Run: headless pygame with SDL's dummy video driver; simulated clock (each Clock.tick advances the game by its frame time, no real sleeping); random seed 0; keys injected as events and as key.get_pressed() state; no mouse input.
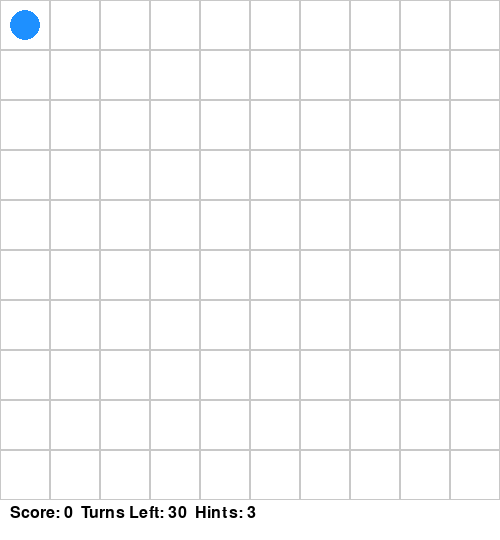
Frame 1 of 4 · flips 1–60 · no input
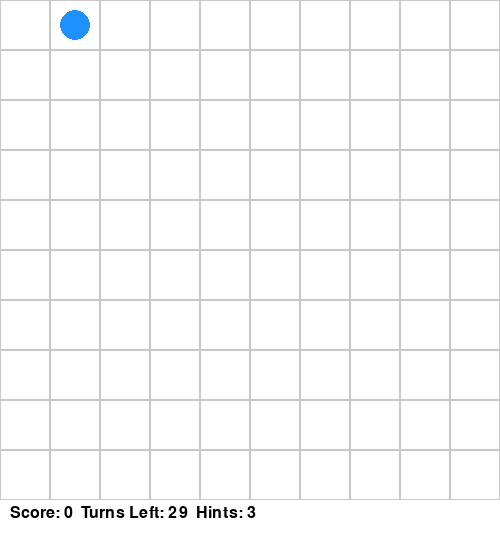
Frame 2 of 4 · flips 61–180 · tapped SPACE, RETURN · held RIGHT (→), D
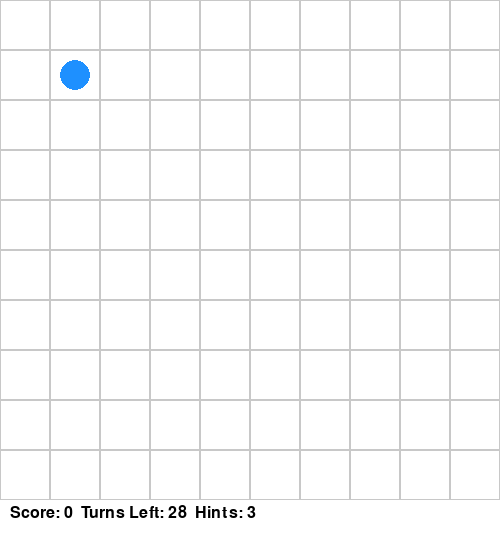
Frame 3 of 4 · flips 181–300 · held DOWN (↓), S
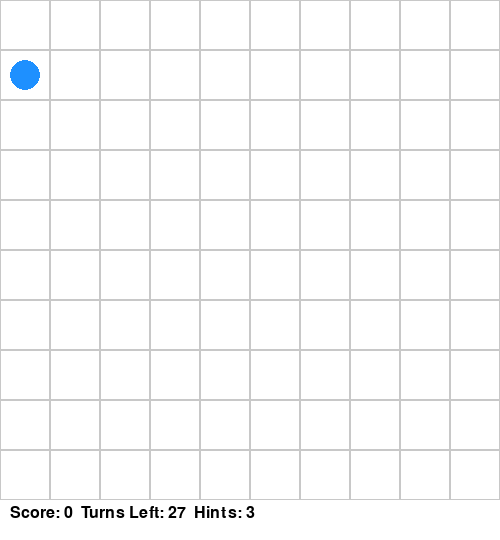
Frame 4 of 4 · flips 301–420 · held LEFT (←), A, UP (↑), W

The pygame program that drew these frames:

# Treasure Hunt Tactics - Final Version (with Minimax + Alpha-Beta Pruning)

import pygame
import random
from collections import defaultdict

# === Game Configuration ===
GRID_SIZE = 10
TILE_SIZE = 50
WIDTH = HEIGHT = GRID_SIZE * TILE_SIZE
FPS = 10

# Colors
WHITE = (255, 255, 255)
BLACK = (0, 0, 0)
BLUE = (30, 144, 255)
GREEN = (34, 177, 76)
RED = (237, 28, 36)
GRAY = (200, 200, 200)

# Pygame Initialization
pygame.init()
screen = pygame.display.set_mode((WIDTH, HEIGHT + 40))
pygame.display.set_caption("Treasure Hunt Tactics")
clock = pygame.time.Clock()
font = pygame.font.SysFont(None, 24)

# === Game Classes ===
class Player:
    def __init__(self):
        self.x, self.y = 0, 0
        self.score = 0
        self.hints = 3
        self.moves = []

    def move(self, dx, dy):
        new_x, new_y = self.x + dx, self.y + dy
        if 0 <= new_x < GRID_SIZE and 0 <= new_y < GRID_SIZE:
            self.x, self.y = new_x, new_y
            self.moves.append((self.x, self.y))

class Game:
    def __init__(self):
        self.player = Player()
        self.treasures = self.generate_items(5)
        self.traps = self.generate_items(7)
        self.revealed_treasures = set()
        self.revealed_traps = set()
        self.turns_left = 30
        self.moved = False
        self.hint_message = ""

    def generate_items(self, count):
        items = set()
        while len(items) < count:
            x, y = random.randint(0, GRID_SIZE - 1), random.randint(0, GRID_SIZE - 1)
            if (x, y) != (0, 0):
                items.add((x, y))
        return list(items)

    def update(self):
        pos = (self.player.x, self.player.y)
        if pos in self.treasures and pos not in self.revealed_treasures:
            self.revealed_treasures.add(pos)
            self.player.score += 1
        if pos in self.traps and pos not in self.revealed_traps:
            self.revealed_traps.add(pos)
            self.player.x, self.player.y = 0, 0
        self.turns_left -= 1
        self.moved = False

    def use_hint(self):
        if self.player.hints > 0 and self.treasures:
            self.player.hints -= 1
            min_dist = float('inf')
            nearest = None
            for tx, ty in self.treasures:
                if (tx, ty) not in self.revealed_treasures:
                    dist = abs(tx - self.player.x) + abs(ty - self.player.y)
                    if dist < min_dist:
                        min_dist = dist
                        nearest = (tx, ty)
            if nearest:
                dx = nearest[0] - self.player.x
                dy = nearest[1] - self.player.y
                msg = []
                if dx != 0:
                    msg.append(f"{abs(dx)} row(s) {'down' if dx > 0 else 'up'}")
                if dy != 0:
                    msg.append(f"{abs(dy)} column(s) {'right' if dy > 0 else 'left'}")
                self.hint_message = "Treasure is " + " and ".join(msg) + "."
            else:
                self.hint_message = "No hints available."

    def draw(self):
        screen.fill(WHITE)
        for x in range(GRID_SIZE):
            for y in range(GRID_SIZE):
                rect = pygame.Rect(x * TILE_SIZE, y * TILE_SIZE, TILE_SIZE, TILE_SIZE)
                pygame.draw.rect(screen, GRAY, rect, 1)

        for tx, ty in self.revealed_treasures:
            pygame.draw.rect(screen, GREEN, (tx * TILE_SIZE + 5, ty * TILE_SIZE + 5, 40, 40))

        for tx, ty in self.revealed_traps:
            pygame.draw.rect(screen, RED, (tx * TILE_SIZE + 15, ty * TILE_SIZE + 15, 20, 20))

        pygame.draw.circle(screen, BLUE, (self.player.x * TILE_SIZE + 25, self.player.y * TILE_SIZE + 25), 15)

        info_text = font.render(f"Score: {self.player.score}  Turns Left: {self.turns_left}  Hints: {self.player.hints}", True, BLACK)
        screen.blit(info_text, (10, HEIGHT + 5))
        hint_text = font.render(self.hint_message, True, BLACK)
        screen.blit(hint_text, (10, HEIGHT + 20))
        pygame.display.flip()

    def evaluate_state(self, x, y):
        if (x, y) in self.traps:
            return -100
        score = 0
        if (x, y) in self.treasures and (x, y) not in self.revealed_treasures:
            score += 10
        return score

    def minimax(self, x, y, depth, alpha, beta, maximizing):
        if depth == 0:
            return self.evaluate_state(x, y)

        moves = [(0,1),(0,-1),(1,0),(-1,0)]
        if maximizing:
            max_eval = float('-inf')
            for dx, dy in moves:
                nx, ny = x + dx, y + dy
                if 0 <= nx < GRID_SIZE and 0 <= ny < GRID_SIZE:
                    eval = self.minimax(nx, ny, depth-1, alpha, beta, False)
                    max_eval = max(max_eval, eval)
                    alpha = max(alpha, eval)
                    if beta <= alpha:
                        break
            return max_eval
        else:
            min_eval = float('inf')
            for dx, dy in moves:
                nx, ny = x + dx, y + dy
                if 0 <= nx < GRID_SIZE and 0 <= ny < GRID_SIZE:
                    eval = self.minimax(nx, ny, depth-1, alpha, beta, True)
                    min_eval = min(min_eval, eval)
                    beta = min(beta, eval)
                    if beta <= alpha:
                        break
            return min_eval

    def get_best_move(self):
        best_score = float('-inf')
        best_move = (0, 0)
        for dx, dy in [(0,1),(0,-1),(1,0),(-1,0)]:
            nx, ny = self.player.x + dx, self.player.y + dy
            if 0 <= nx < GRID_SIZE and 0 <= ny < GRID_SIZE:
                score = self.minimax(nx, ny, 2, float('-inf'), float('inf'), False)
                if score > best_score:
                    best_score = score
                    best_move = (dx, dy)
        return best_move

# === Game Loop ===
game = Game()
running = True
while running:
    clock.tick(FPS)
    for event in pygame.event.get():
        if event.type == pygame.QUIT:
            running = False
        elif event.type == pygame.KEYDOWN:
            if not game.moved:
                if event.key == pygame.K_UP:
                    game.player.move(0, -1)
                elif event.key == pygame.K_DOWN:
                    game.player.move(0, 1)
                elif event.key == pygame.K_LEFT:
                    game.player.move(-1, 0)
                elif event.key == pygame.K_RIGHT:
                    game.player.move(1, 0)
                elif event.key == pygame.K_h:
                    game.use_hint()
                game.update()
                game.moved = True

    game.moved = False
    game.draw()

    if game.turns_left <= 0 or game.player.score == len(game.treasures):
        running = False

pygame.quit()
print(f"Game Over! Final Score: {game.player.score}")
